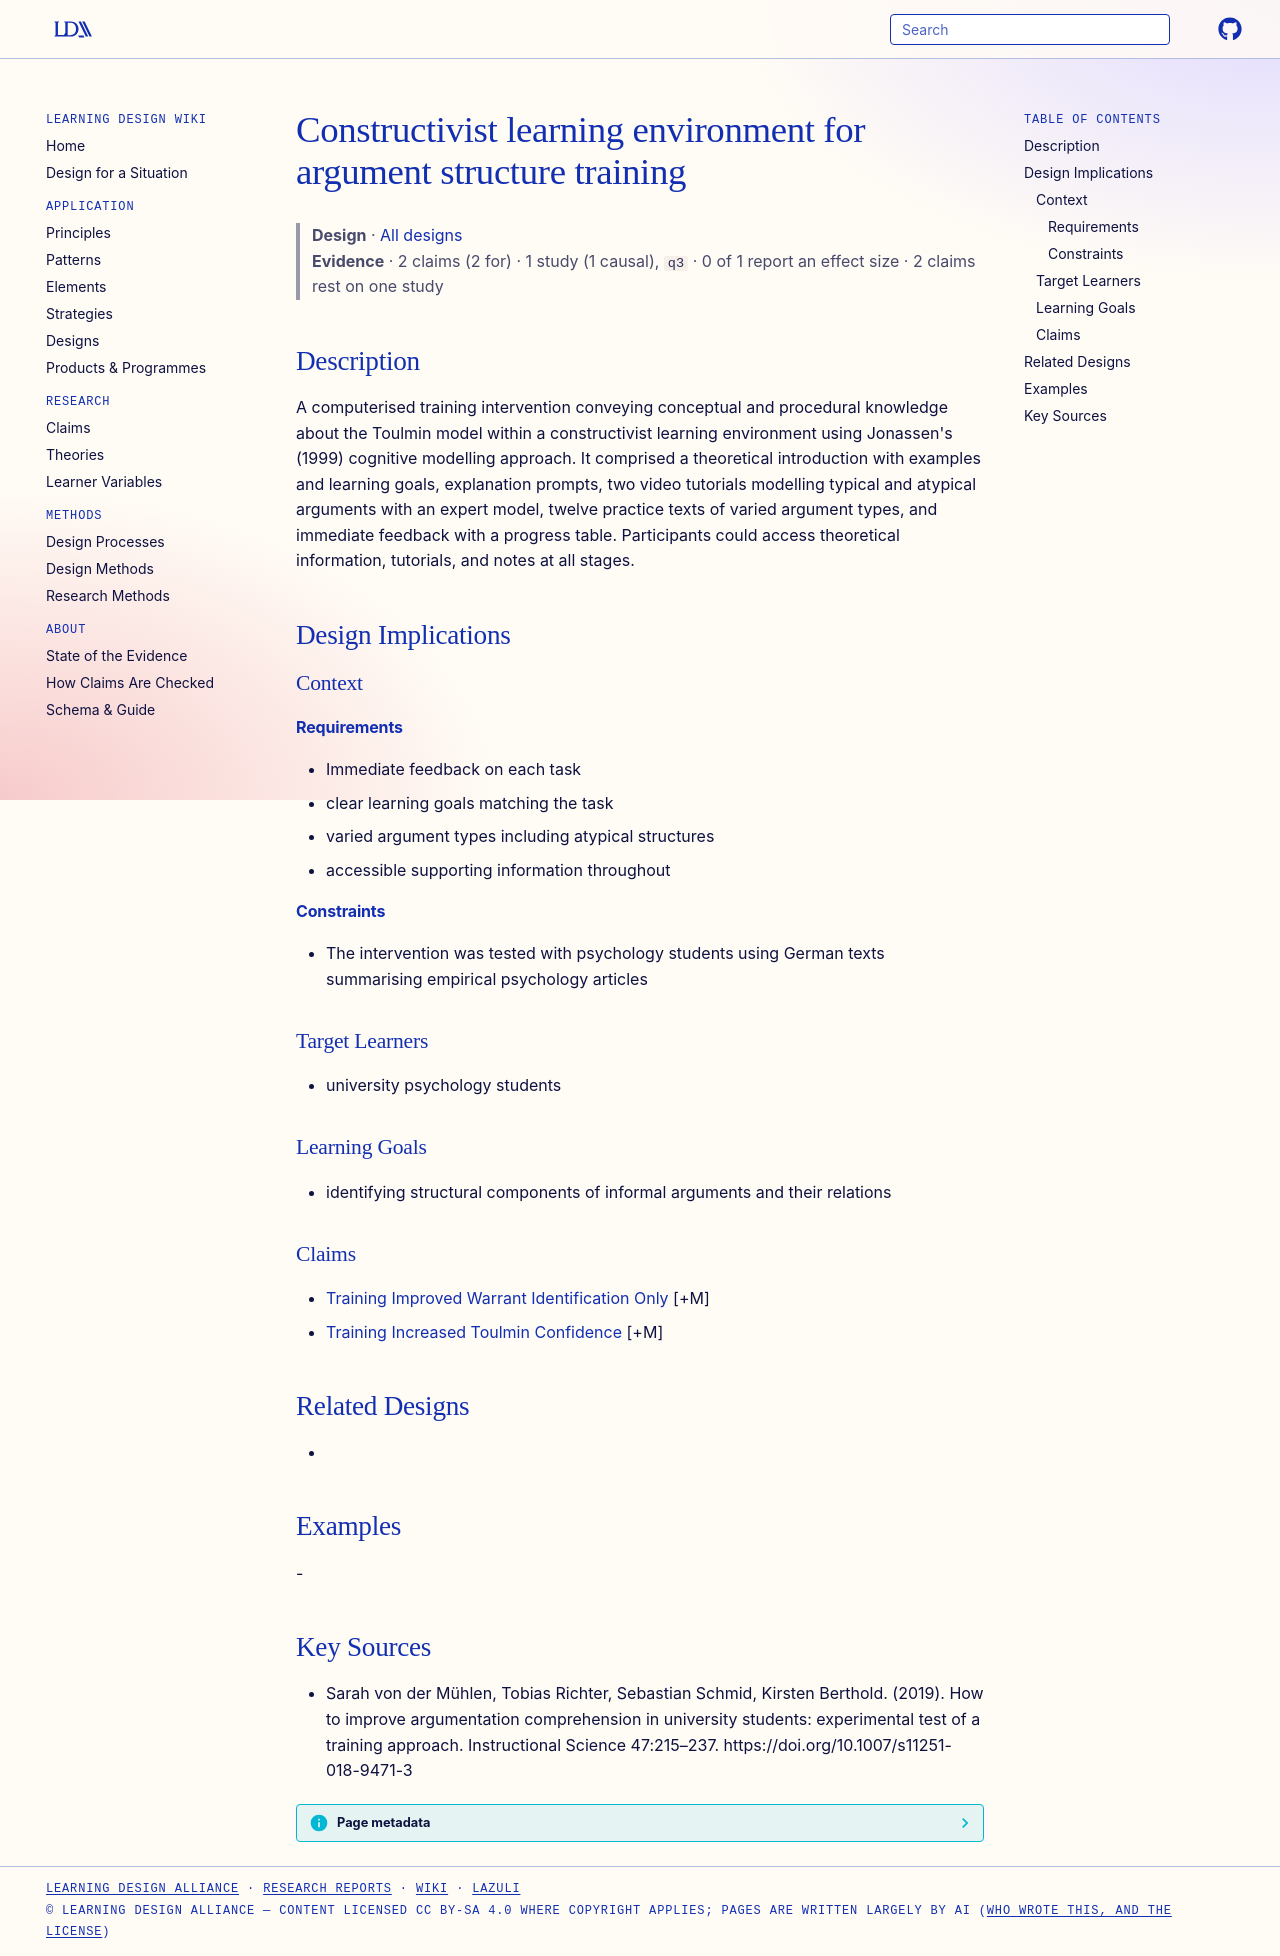

repository: Learning-Design-Alliance/learning-wiki · page: designs/cle-argument-structure-training-environment/index.html · generator: mkdocs

---
type: design
id: cle-argument-structure-training-environment
title: Constructivist learning environment for argument structure training
description: "A computerised training intervention conveying conceptual and procedural knowledge about the Toulmin model within a constructivist learning environment using Jonassen's (1999) cognitive modelling approach."
status: review
generated:
  by: "process:settle-candidates"
  at: 2026-10-18
sources:
  - id: sarah-von-der-mühlen-2019
    resource: "https://doi.org/10.1007/s11251-018-9471-3"
    title: "Sarah von der Mühlen, Tobias Richter, Sebastian Schmid, Kirsten Berthold. (2019). How to improve argumentation comprehension in university students: experimental test of a training approach. Instructional Science 47:215–237. https://doi.org/10.1007/s11251-018-9471-3"
    author: Sarah von der Mühlen, Tobias Richter, Sebastian Schmid, Kirsten Berthold
---

# Constructivist learning environment for argument structure training

> **Design** · [All designs](index.md)
> **Evidence** · 2 claims (2 for) · 1 study (1 causal), `q3` · 0 of 1 report an effect size · 2 claims rest on one study

## Description
A computerised training intervention conveying conceptual and procedural knowledge about the Toulmin model within a constructivist learning environment using Jonassen's (1999) cognitive modelling approach. It comprised a theoretical introduction with examples and learning goals, explanation prompts, two video tutorials modelling typical and atypical arguments with an expert model, twelve practice texts of varied argument types, and immediate feedback with a progress table. Participants could access theoretical information, tutorials, and notes at all stages.

## Design Implications

### Context
#### Requirements
- Immediate feedback on each task
- clear learning goals matching the task
- varied argument types including atypical structures
- accessible supporting information throughout
#### Constraints
- The intervention was tested with psychology students using German texts summarising empirical psychology articles

### Target Learners
- university psychology students

### Learning Goals
- identifying structural components of informal arguments and their relations

### Claims
- [Training Improved Warrant Identification Only](../claims/training-improved-warrant-identification-only.md) [+M]
- [Training Increased Toulmin Confidence](../claims/training-increased-toulmin-confidence.md) [+M]

## Related Designs
- 

## Examples
-

## Key Sources
- Sarah von der Mühlen, Tobias Richter, Sebastian Schmid, Kirsten Berthold. (2019). How to improve argumentation comprehension in university students: experimental test of a training approach. Instructional Science 47:215–237. https://doi.org/10.1007/s11251-018-9471-3
